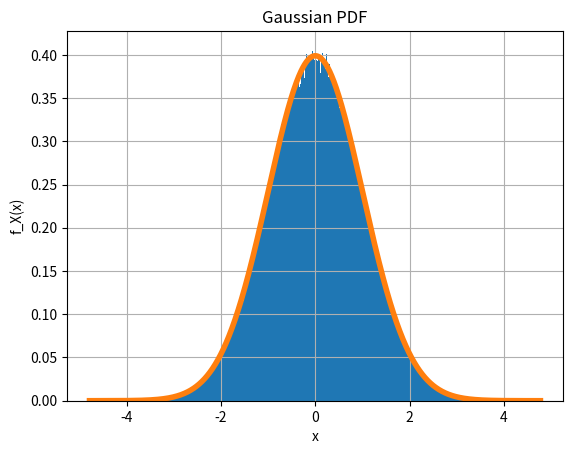

Here is the Python script that generated this plot:
import numpy as np
import matplotlib.pyplot as plt

N = 1000000
x = np.random.randn(N)
#print(x)

nbins = 1000
count, bins, patches = plt.hist(x, nbins, density=1)

y =(1/np.sqrt(2*np.pi)) * np.exp(-(bins**2)/2)
plt.plot(bins,y,linewidth = 4)
plt.xlabel('x')
plt.ylabel('f_X(x)')
plt.grid()
plt.title('Gaussian PDF')
plt.show()
